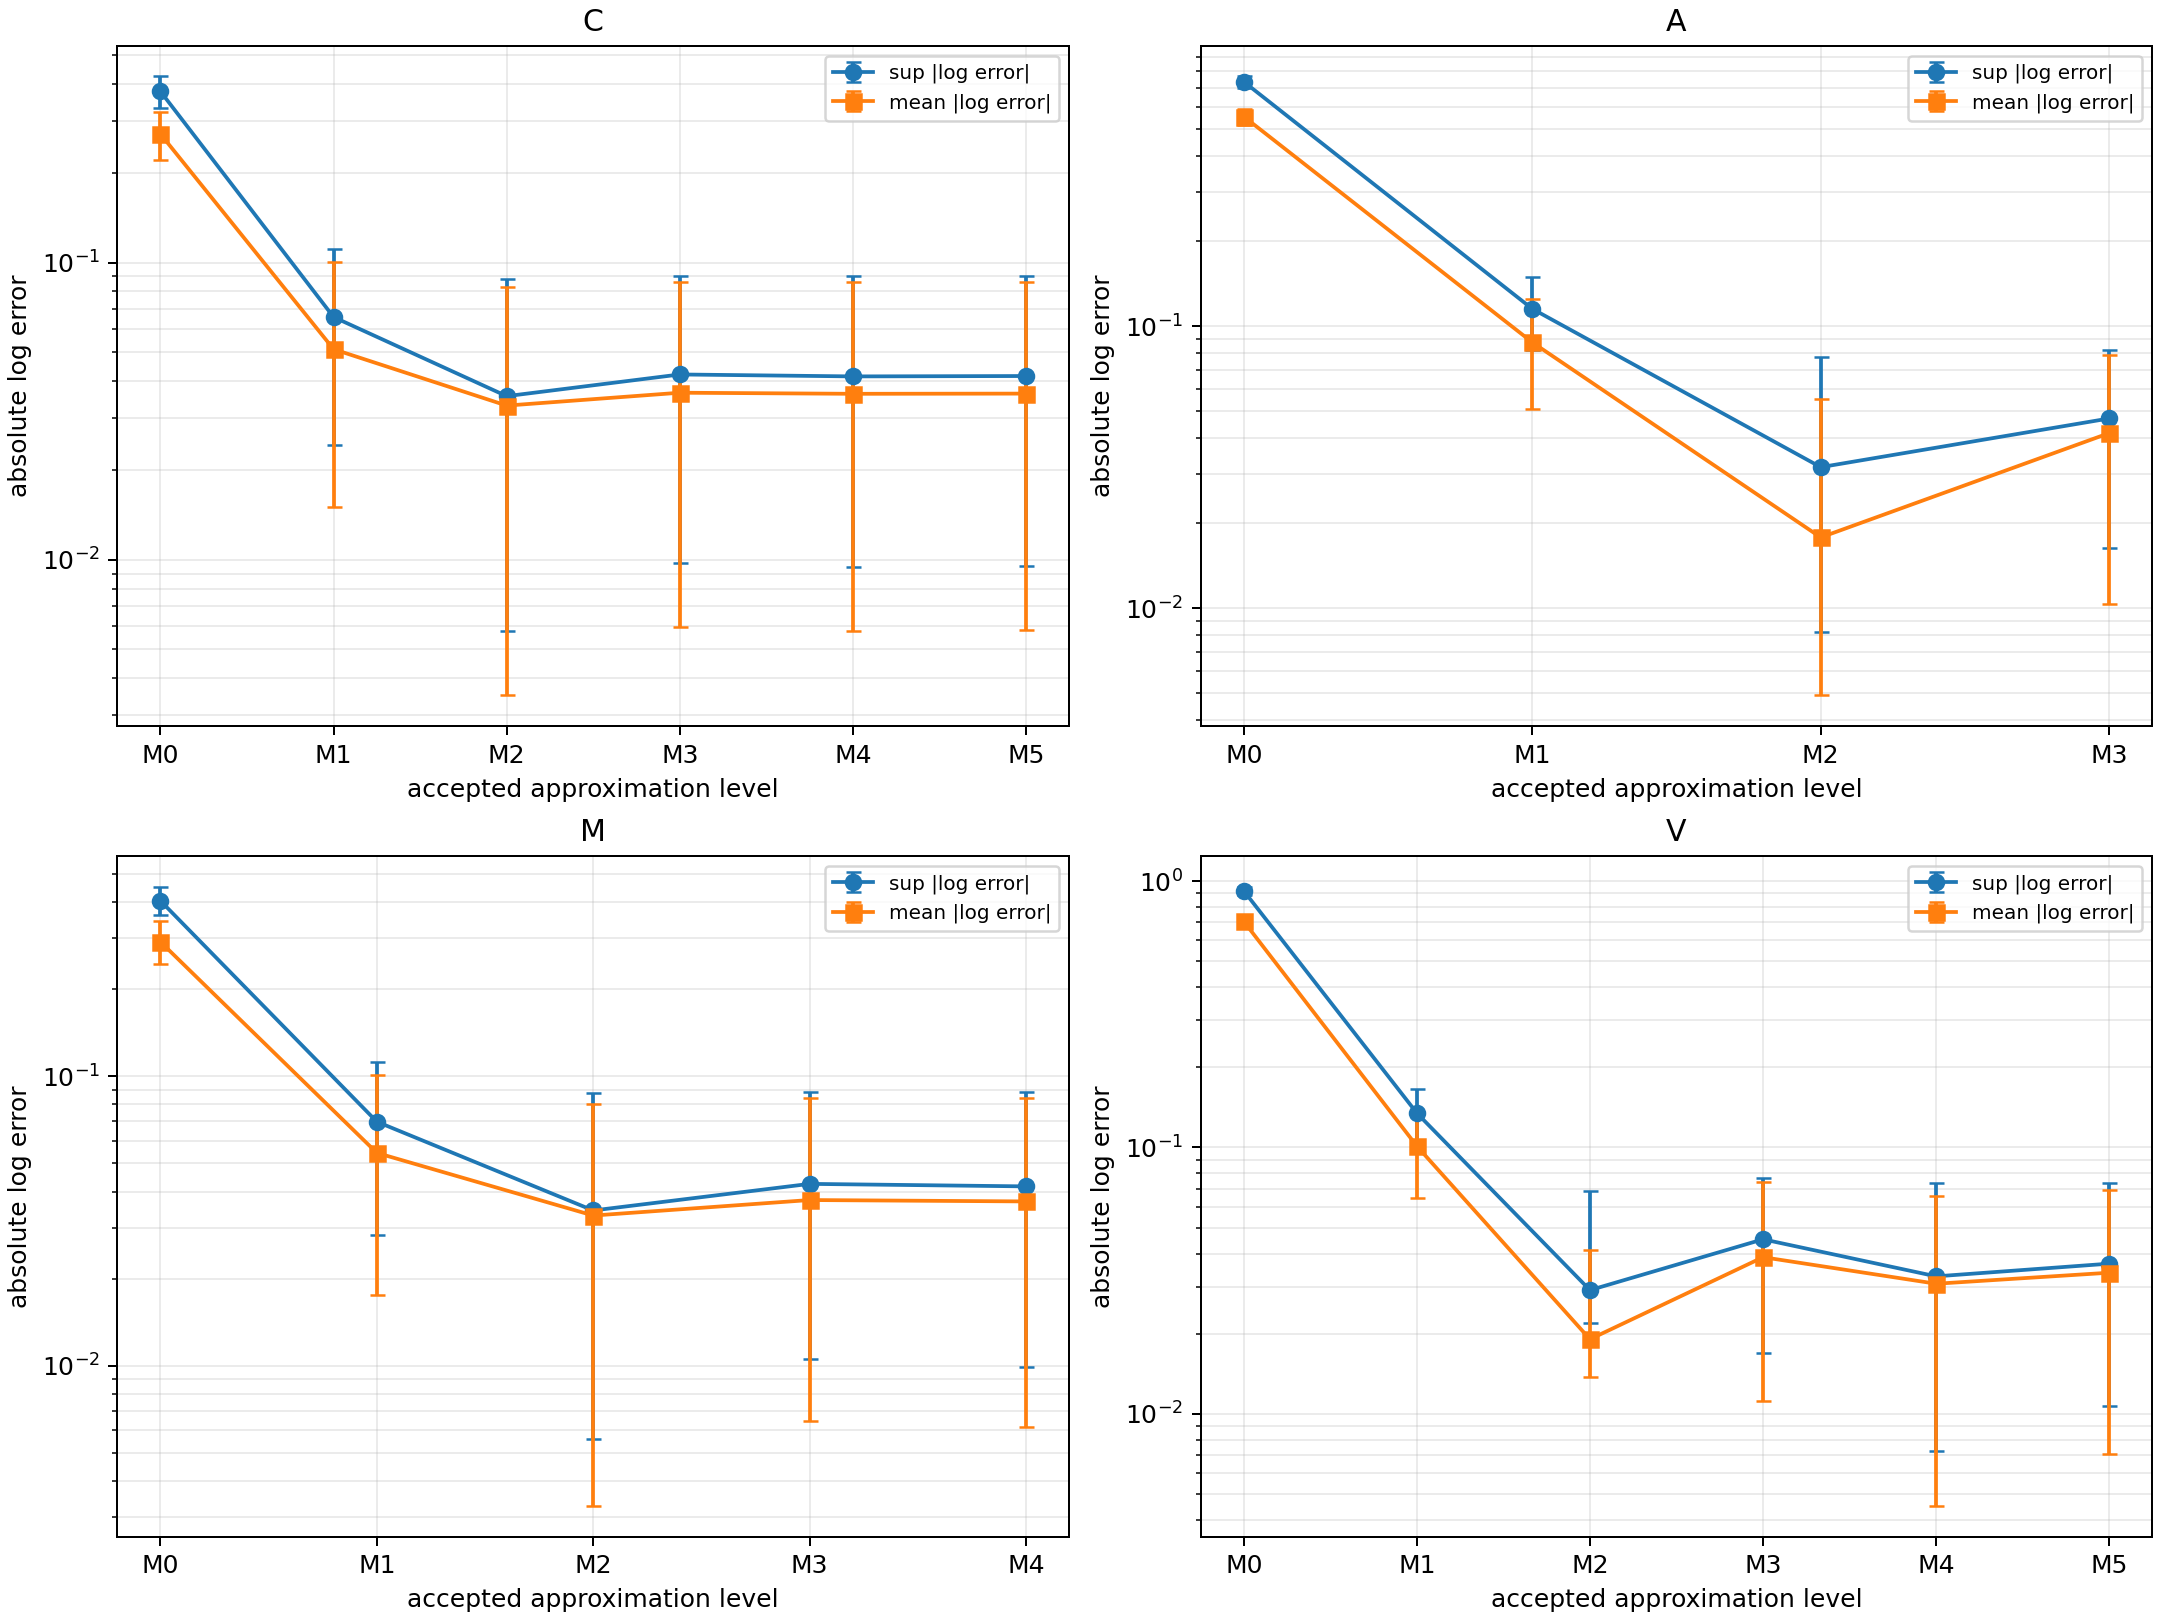

Values plotted in this chart, from the file beside it:
configuration, level_index, level_label, level_name, sup_absolute_log_error, sup_ci99_lower, sup_ci99_upper, mean_absolute_log_error, mean_ci99_lower, mean_ci99_upper
C, 0, M0, ntk_0moments_lower, 0.3765, 0.331, 0.423, 0.2708, 0.2211, 0.322
C, 1, M1, zero_radau_1node_1moments_upper, 0.06561, 0.02436, 0.1112, 0.05115, 0.01512, 0.1008
C, 2, M2, gauss_1node_2moments_lower, 0.03556, 0.005787, 0.08783, 0.03305, 0.003501, 0.08274
C, 3, M3, zero_radau_2node_3moments_upper, 0.04206, 0.009746, 0.09017, 0.03651, 0.005963, 0.0862
C, 4, M4, gauss_2node_4moments_lower, 0.04144, 0.009495, 0.08988, 0.03621, 0.005751, 0.0859
C, 5, M5, zero_radau_3node_5moments_upper, 0.04156, 0.009569, 0.08999, 0.03626, 0.005796, 0.08595
A, 0, M0, ntk_0moments_lower, 0.7356, 0.7014, 0.7682, 0.5535, 0.5162, 0.5902
A, 1, M1, zero_radau_1node_1moments_upper, 0.1151, 0.08255, 0.1493, 0.08757, 0.05097, 0.1249
A, 2, M2, gauss_1node_2moments_lower, 0.03159, 0.008188, 0.07738, 0.0178, 0.004896, 0.05513
A, 3, M3, zero_radau_2node_3moments_upper, 0.04703, 0.01631, 0.08216, 0.04173, 0.01032, 0.07906
M, 0, M0, ntk_0moments_lower, 0.4036, 0.3614, 0.4503, 0.2912, 0.2443, 0.3432
M, 1, M1, zero_radau_1node_1moments_upper, 0.06967, 0.0282, 0.1118, 0.05437, 0.01761, 0.1012
M, 2, M2, gauss_1node_2moments_lower, 0.03441, 0.005581, 0.08732, 0.03304, 0.003279, 0.07991
M, 3, M3, zero_radau_2node_3moments_upper, 0.0425, 0.01056, 0.08841, 0.03738, 0.00646, 0.08425
M, 4, M4, gauss_2node_4moments_lower, 0.04167, 0.009944, 0.08826, 0.03697, 0.00613, 0.08384
V, 0, M0, ntk_0moments_lower, 0.9183, 0.8877, 0.9492, 0.7051, 0.6699, 0.7416
V, 1, M1, zero_radau_1node_1moments_upper, 0.1346, 0.1037, 0.1652, 0.1012, 0.06479, 0.1364
V, 2, M2, gauss_1node_2moments_lower, 0.02915, 0.02199, 0.06865, 0.01907, 0.01373, 0.04121
V, 3, M3, zero_radau_2node_3moments_upper, 0.04523, 0.01693, 0.0769, 0.03875, 0.01114, 0.07395
V, 4, M4, gauss_2node_4moments_lower, 0.03284, 0.007233, 0.07333, 0.03081, 0.004512, 0.06601
V, 5, M5, zero_radau_3node_5moments_upper, 0.03665, 0.01068, 0.07362, 0.03389, 0.007089, 0.06909
